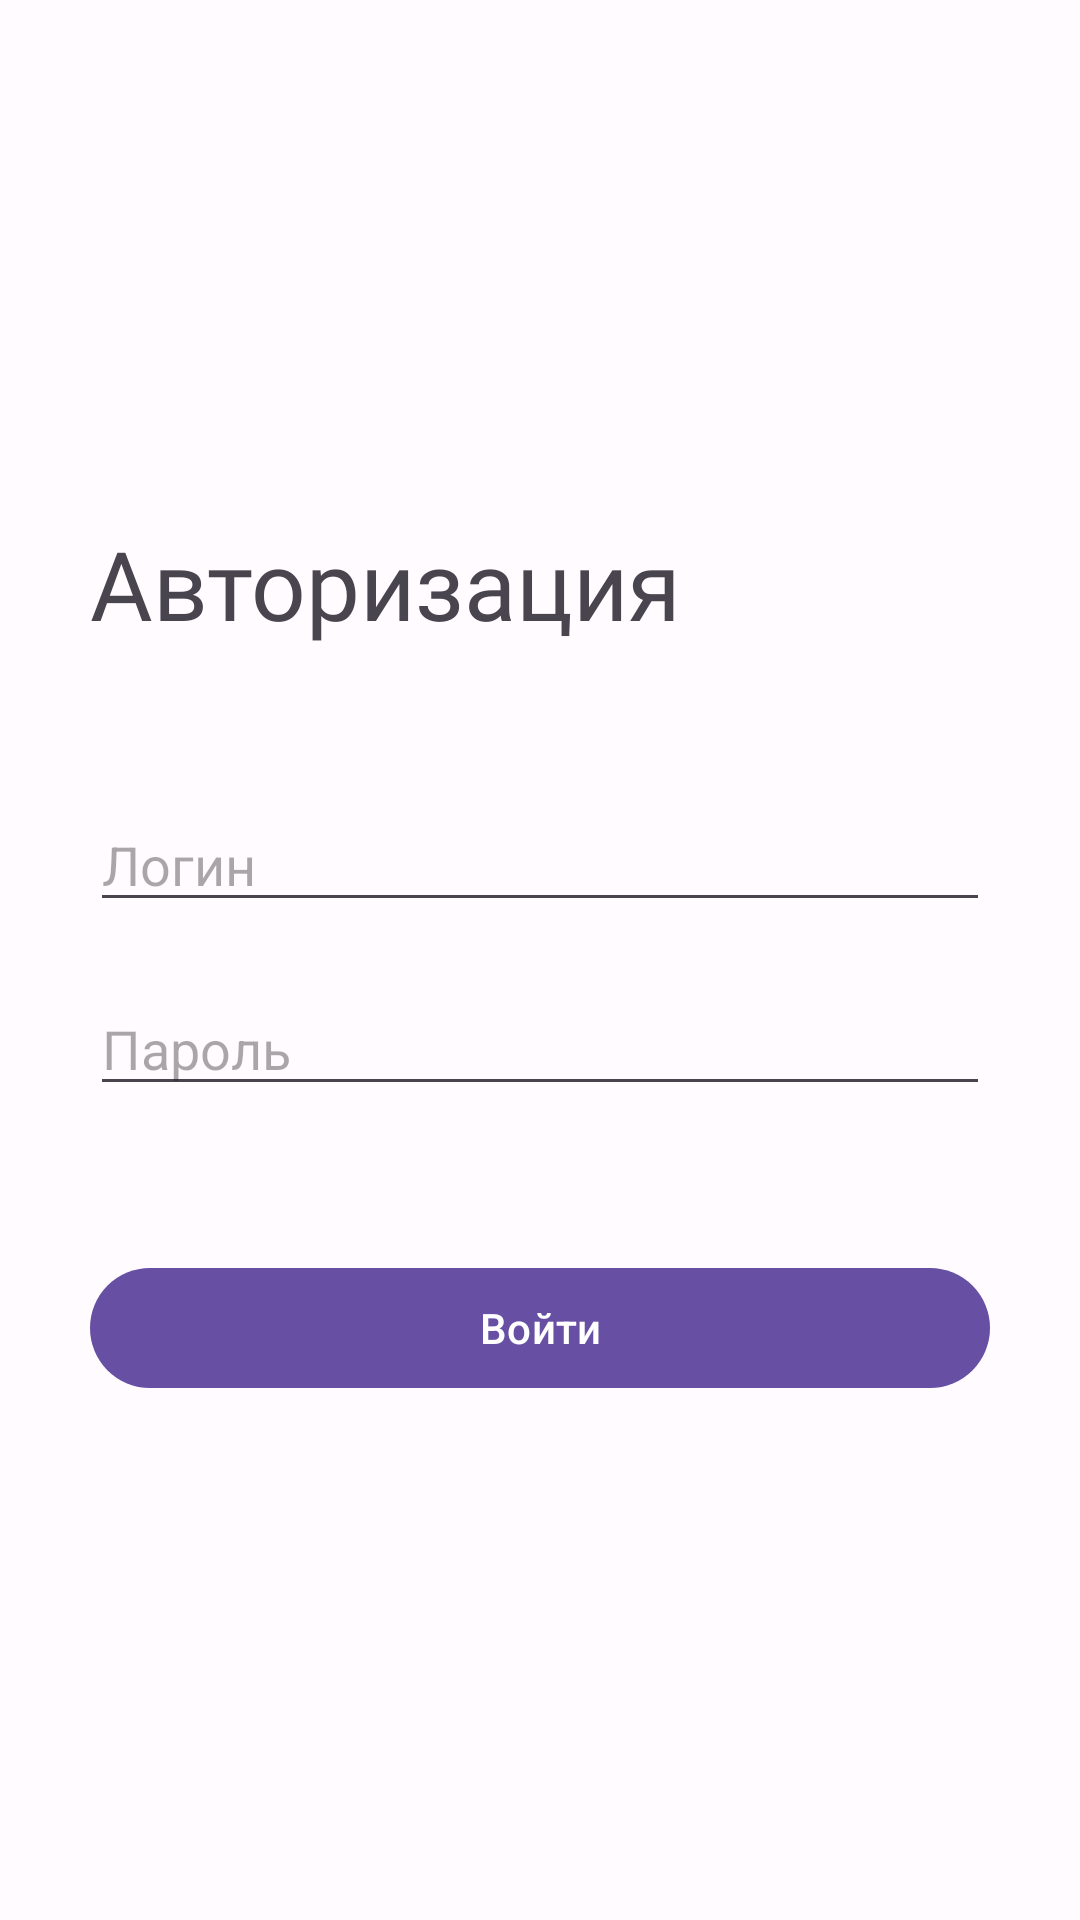

Write the Android layout XML for this screen, with the resource values it uses.
<!-- AndroidManifest.xml: application theme AppTheme1 -->
<!-- res/layout/auth_fragment.xml -->
<?xml version="1.0" encoding="utf-8"?>
<FrameLayout xmlns:android="http://schemas.android.com/apk/res/android"
    xmlns:tools="http://schemas.android.com/tools"
    android:layout_width="match_parent"
    android:layout_height="match_parent"
    tools:context=".features.auth.AuthFragment">

    <LinearLayout
        android:layout_width="wrap_content"
        android:layout_height="wrap_content"
        android:layout_gravity="center"
        android:orientation="vertical">

        <TextView
            android:layout_width="match_parent"
            android:layout_height="wrap_content"
            android:layout_marginBottom="50dp"
            android:fontFamily="@font/roboto_medium"
            android:text="@string/authorization"
            android:textSize="32sp" />

        <com.google.android.material.textfield.TextInputEditText
            android:id="@+id/loginEditText"
            android:layout_width="300dp"
            android:layout_height="wrap_content"
            android:layout_marginBottom="20dp"
            android:hint="@string/login" />

        <com.google.android.material.textfield.TextInputEditText
            android:id="@+id/pwdEditText"
            android:layout_width="300dp"
            android:layout_height="wrap_content"
            android:layout_marginBottom="50dp"
            android:hint="@string/password"
            android:inputType="textPassword" />

        <com.google.android.material.button.MaterialButton
            android:id="@+id/authButton"
            android:layout_width="match_parent"
            android:layout_height="wrap_content"
            android:text="@string/sign_in" />











    </LinearLayout>

    <include
        android:id="@+id/progress"
        layout="@layout/progress_layout"
        android:visibility="gone" />

</FrameLayout>
<!-- res/layout/progress_layout.xml (included above) -->
<?xml version="1.0" encoding="utf-8"?>
<FrameLayout xmlns:android="http://schemas.android.com/apk/res/android"
    xmlns:app="http://schemas.android.com/apk/res-auto"
    android:layout_width="match_parent"
    android:layout_height="match_parent"
    android:background="#70000000">

    <com.google.android.material.progressindicator.CircularProgressIndicator
        android:layout_width="wrap_content"
        android:layout_height="wrap_content"
        android:layout_gravity="center"
        app:trackColor="?attr/colorPrimary" />

</FrameLayout>
<!-- resources referenced by this layout -->
<resources>
  <string name="authorization">Авторизация</string>
  <string name="login">Логин</string>
  <string name="password">Пароль</string>
  <string name="sign_in">Войти</string>
  <string name="sign_up">Зарегистрироваться</string>
  <color name="md_theme_light_surface">#FFFBFE</color>
  <color name="md_theme_light_onErrorContainer">#410E0B</color>
  <color name="md_theme_light_onError">#FFFFFF</color>
  <color name="md_theme_light_errorContainer">#F9DEDC</color>
  <color name="md_theme_light_onTertiaryContainer">#31111D</color>
  <color name="md_theme_light_onTertiary">#FFFFFF</color>
  <color name="md_theme_light_tertiaryContainer">#FFD8E4</color>
  <color name="md_theme_light_tertiary">#7D5260</color>
  <color name="md_theme_light_error">#B3261E</color>
  <color name="md_theme_light_outline">#79747E</color>
  <color name="md_theme_light_onBackground">#1C1B1F</color>
  <color name="md_theme_light_background">#FFFBFE</color>
  <color name="md_theme_light_inverseOnSurface">#F4EFF4</color>
  <color name="md_theme_light_inverseSurface">#313033</color>
  <color name="md_theme_light_onSurfaceVariant">#49454F</color>
  <color name="md_theme_light_onSurface">#1C1B1F</color>
  <color name="md_theme_light_surfaceVariant">#E7E0EC</color>
  <color name="md_theme_light_onSecondaryContainer">#1D192B</color>
  <color name="md_theme_light_onSecondary">#FFFFFF</color>
  <color name="md_theme_light_secondaryContainer">#E8DEF8</color>
  <color name="md_theme_light_secondary">#625B71</color>
  <color name="md_theme_light_onPrimaryContainer">#21005D</color>
  <color name="md_theme_light_onPrimary">#FFFFFF</color>
  <color name="md_theme_light_primaryContainer">#EADDFF</color>
  <color name="md_theme_light_primary">#6750A4</color>
  <color name="md_theme_light_inversePrimary">#D0BCFF</color>
</resources>
